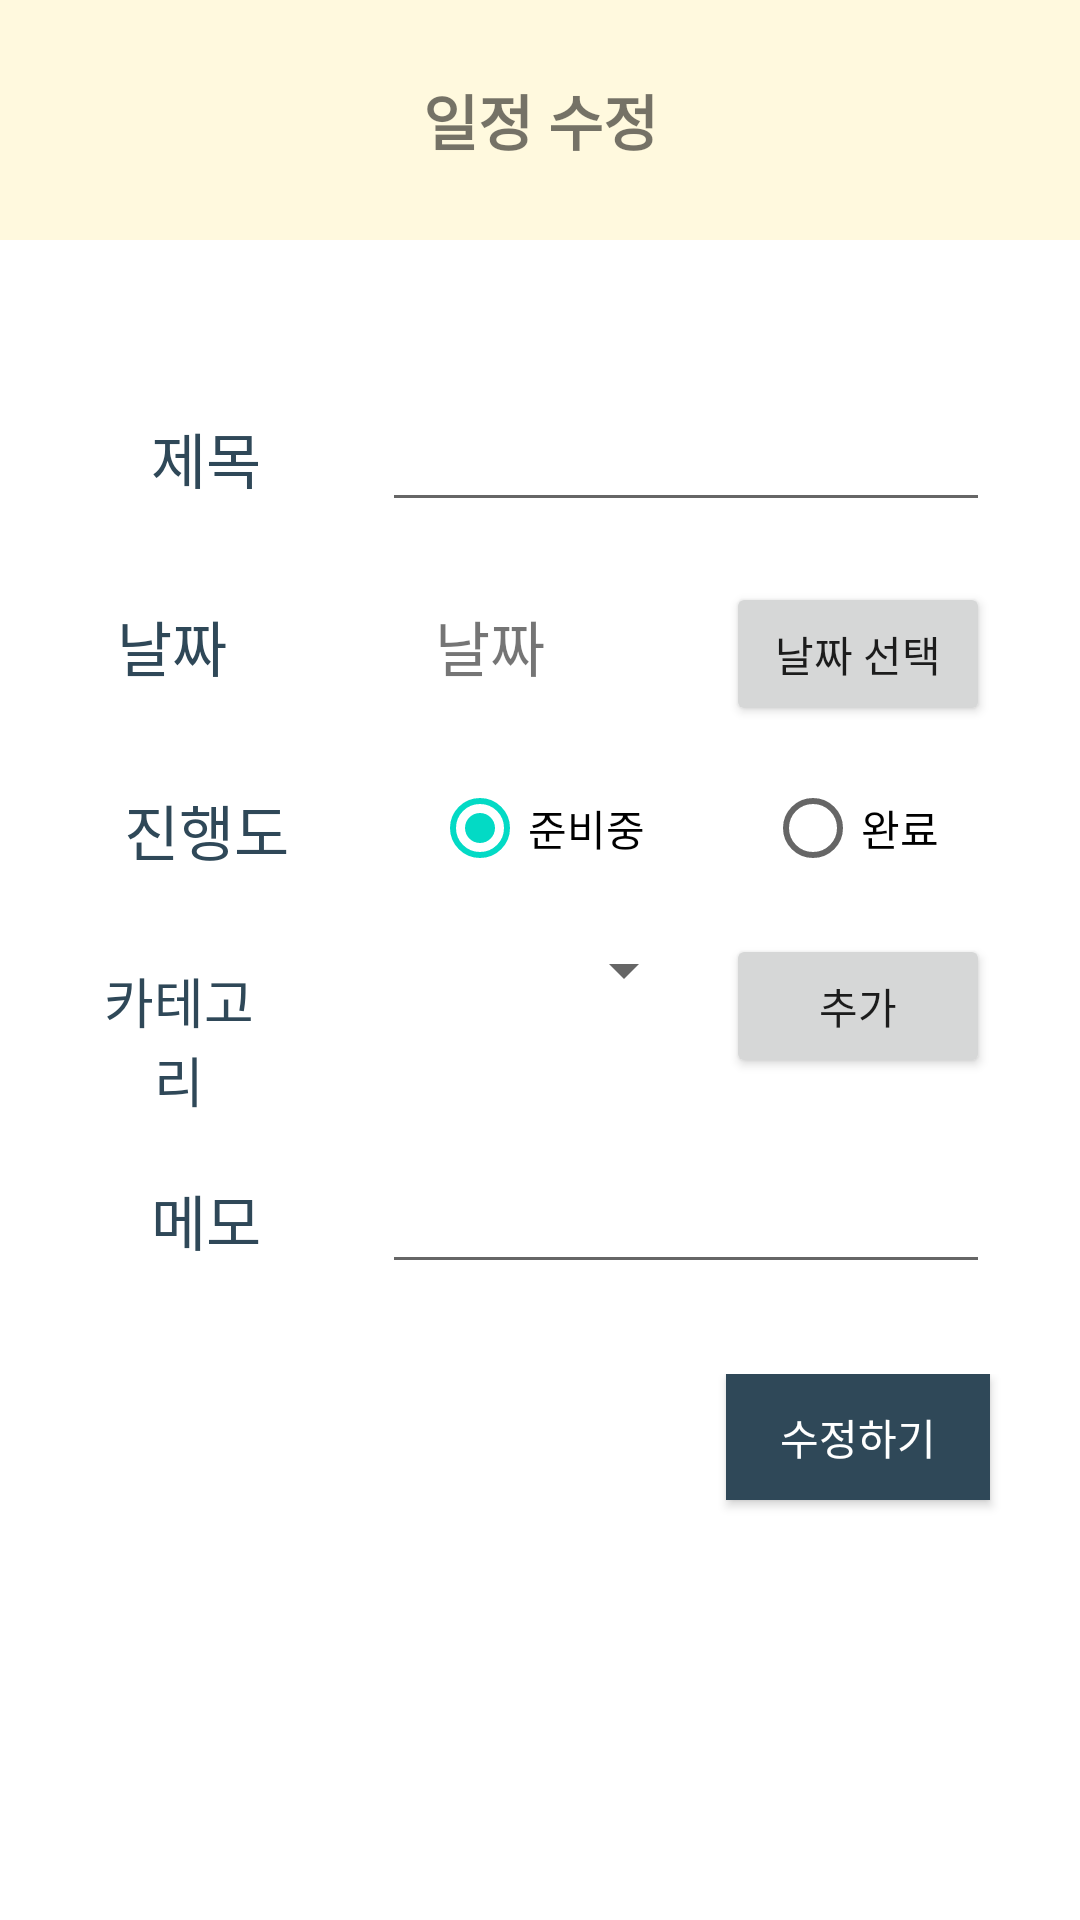

Layout XML and referenced resources for this Android screen:
<!-- AndroidManifest.xml: application theme Theme.StudyPlanner -->
<!-- res/layout/activity_edit.xml -->
<?xml version="1.0" encoding="utf-8"?>
<LinearLayout
    xmlns:android="http://schemas.android.com/apk/res/android"
    xmlns:app="http://schemas.android.com/apk/res-auto"
    xmlns:tools="http://schemas.android.com/tools"
    android:layout_width="match_parent"
    android:layout_height="match_parent"
    tools:context=".WriteActivity"
    android:orientation="vertical">
    <LinearLayout
        android:layout_width="match_parent"
        android:layout_height="80dp"
        android:background="@color/yellow"
        android:layout_marginBottom="20dp">
        <TextView
            android:text ="일정 수정"
            android:textSize ="20sp"
            android:textStyle ="bold"
            android:layout_width="match_parent"
            android:layout_height="wrap_content"
            android:gravity="center"
            android:layout_gravity="center"
            />

    </LinearLayout>

    <LinearLayout
        android:layout_width="match_parent"
        android:layout_height="match_parent"
        android:orientation="vertical"
        android:layout_gravity="center"
        android:gravity="center"
        android:layout_marginBottom = "120dp">
        <TableLayout
            android:layout_width="match_parent"
            android:layout_height="wrap_content"
            android:layout_margin="20dp"
            android:layout_marginTop="20dp">
            <TableRow>
                <TextView
                    android:text=" 제목 "
                    android:textSize="20sp"
                    android:textColor="@color/indigo"
                    android:layout_width="wrap_content"
                    android:layout_height="wrap_content"
                    android:layout_weight="1"
                    android:gravity="center"
                    android:layout_margin="10dp"
                    />

                <EditText
                    android:id="@+id/edit_title"
                    android:textSize="20sp"
                    android:layout_width="wrap_content"
                    android:layout_height="wrap_content"
                    android:layout_weight="5"
                    android:layout_margin="10dp"
                    android:gravity="center"/>

            </TableRow>
            <TableRow>
                <TextView
                    android:text="날짜 "
                    android:textSize="20sp"
                    android:textColor="@color/indigo"
                    android:layout_width="wrap_content"
                    android:layout_height="wrap_content"
                    android:layout_weight="1"
                    android:gravity="center" android:layout_margin="10dp"
                    />

                <TextView
                    android:id="@+id/edit_writeDate"
                    android:text="날짜 "
                    android:textSize="20sp"
                    android:gravity="center"
                    android:layout_width="wrap_content"
                    android:layout_height="wrap_content"
                    android:layout_weight="5"
                    android:layout_margin="10dp"/>

                <Button
                    android:id="@+id/btn_newDate"
                    android:text="날짜 선택"
                    android:layout_width="wrap_content"
                    android:layout_height="wrap_content"
                    android:layout_margin="10dp"/>
            </TableRow>
            <TableRow>
                <TextView
                    android:text="진행도"
                    android:textSize="20sp"
                    android:textColor="@color/indigo"
                    android:layout_width="wrap_content"
                    android:layout_height="wrap_content"
                    android:layout_weight="1"
                    android:gravity="center"
                    android:layout_margin="10dp"/>

                <RadioGroup
                    android:id="@+id/edit_radio_state_group"
                    android:layout_width="wrap_content"
                    android:layout_height="wrap_content"
                    android:layout_weight="5"
                    android:orientation="horizontal"
                    android:gravity="center"
                    >

                    <RadioButton
                        android:id="@+id/edit_radio_state_ready"
                        android:text="준비중"
                        android:layout_width="wrap_content"
                        android:layout_height="wrap_content"
                        android:gravity="center"
                        android:layout_marginRight="20dp"
                        android:checked="true"
                        />


                    <RadioButton
                        android:id="@+id/edit_radio_state_complete"
                        android:text="완료"
                        android:layout_width="wrap_content"
                        android:layout_height="wrap_content"
                        android:gravity="center"
                        android:layout_marginLeft="20dp"
                        />

                </RadioGroup>
            </TableRow>
            <TableRow>
                <TextView
                    android:text="카테고리"
                    android:textSize="18sp"
                    android:textColor="@color/indigo"
                    android:layout_width="wrap_content"
                    android:layout_height="wrap_content"
                    android:layout_weight="1"
                    android:gravity="center"
                    android:layout_margin="10dp"/>


                <Spinner
                    android:id="@+id/edit_spin_class"
                    android:layout_width="wrap_content"
                    android:layout_height="wrap_content"
                    android:layout_weight="5"
                    android:gravity="center"
                    android:layout_marginTop="10dp"/>

                <Button
                    android:id="@+id/edit_btn_newClass"
                    android:text="추가"
                    android:layout_width="wrap_content"
                    android:layout_height="wrap_content"
                    android:gravity="center"
                    android:layout_margin="10dp" />
            </TableRow>
            <TableRow>
                <TextView
                    android:text=" 메모 "
                    android:textSize="20sp"
                    android:textColor="@color/indigo"
                    android:layout_width="wrap_content"
                    android:layout_height="wrap_content"
                    android:layout_weight="1"
                    android:gravity="center"
                    android:layout_margin="10dp"/>

                <EditText
                    android:id="@+id/edit_content"
                    android:textSize="20sp"
                    android:layout_width="wrap_content"
                    android:layout_height="wrap_content"
                    android:layout_weight="5"
                    android:layout_margin="10dp"
                    android:gravity="center"/>
            </TableRow>
        </TableLayout>

        <LinearLayout
            android:layout_width="match_parent"
            android:layout_height="wrap_content"
            android:layout_gravity="right"
            android:gravity="right"
            android:layout_marginRight="20dp">
            <Button
                android:id="@+id/btn_edit_update"
                android:text="수정하기"
                android:textColor="@color/white"
                android:layout_width="wrap_content"
                android:layout_height="wrap_content"
                android:layout_margin="10dp"
                android:layout_gravity="right"
                android:background="@color/indigo" />

        </LinearLayout>

    </LinearLayout>

</LinearLayout>
<!-- resources referenced by this layout -->
<resources>
  <color name="indigo">#2F4858</color>
  <color name="white">#FFFFFFFF</color>
  <color name="yellow">#FFF9DE</color>
  <style name="Theme.StudyPlanner" parent="Theme.MaterialComponents.DayNight.NoActionBar">
          
          <item name="colorPrimary">@color/black</item>
          <item name="colorPrimaryVariant">@color/black</item>
          <item name="colorOnPrimary">@color/white</item>
          
          <item name="colorSecondary">@color/teal_200</item>
          <item name="colorSecondaryVariant">@color/teal_700</item>
          <item name="colorOnSecondary">@color/black</item>
          
          <item name="android:statusBarColor" tools:targetApi="l">?attr/colorPrimaryVariant</item>
          
      </style>
  <color name="black">#FF000000</color>
  <color name="teal_200">#FF03DAC5</color>
  <color name="teal_700">#FF018786</color>
</resources>
